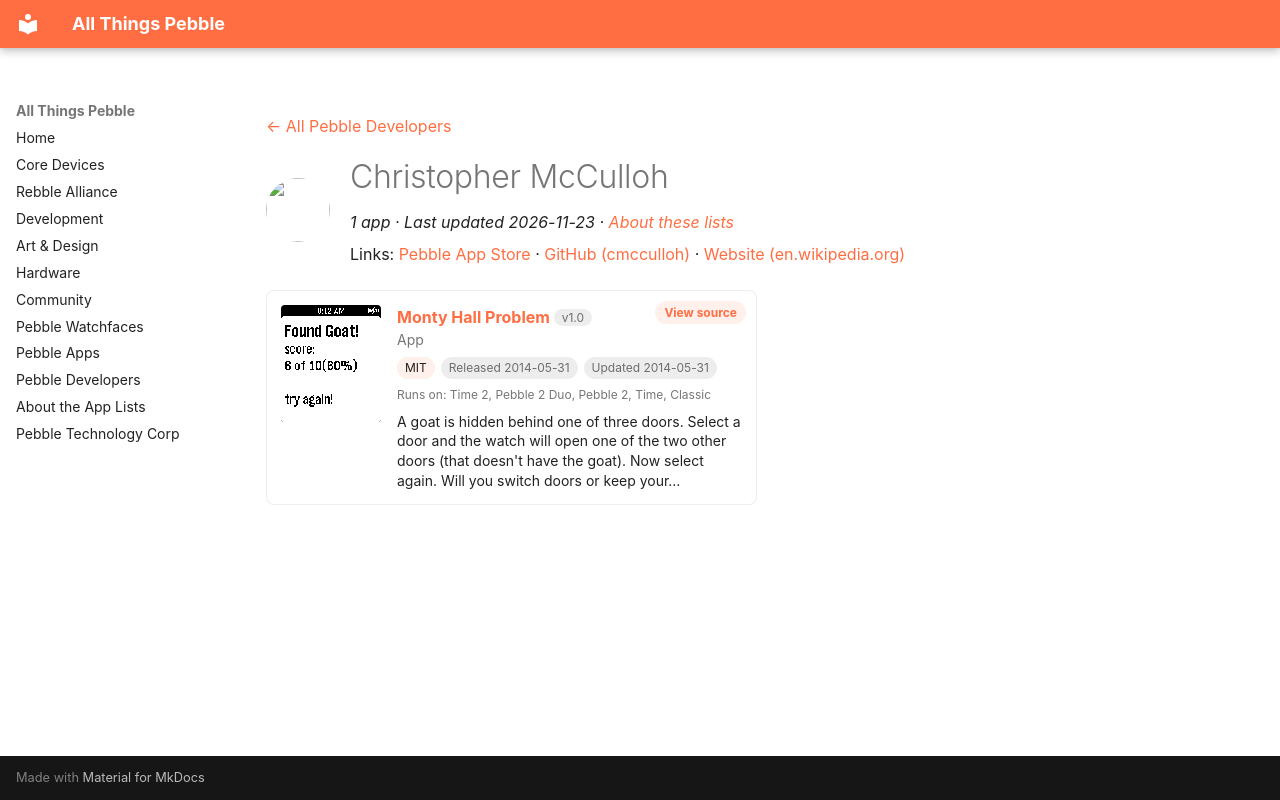

repository: saltedlolly/all-things-pebble · page: developers/christopher-mcculloh.html · generator: mkdocs

---
title: "Christopher McCulloh"
hide:
  - toc
---

<!-- Generated by scripts/update_app_directory.py: do not edit by hand -->
[← All Pebble Developers](../developers.md)

<div class="dev-header" markdown>
<img class="dev-avatar" src="https://github.com/cmcculloh.png?size=128" alt="" width="64" height="64" loading="lazy" onerror="this.remove()">
<div class="dev-intro" markdown>

# Christopher McCulloh

*1 app · Last updated 2026-11-23 · [About these lists](../about-app-lists.md)*

Links: [Pebble App Store](https://apps.repebble.com/apps/dev/christopher-mcculloh_53876b22ce37d4bb16000160) · [GitHub (cmcculloh)](https://github.com/cmcculloh) · [Website (en.wikipedia.org)](http://en.wikipedia.org/wiki/Monty_Hall_problem)

</div>
</div>

<div class="app-grid dev-apps" data-search-exclude>
<div class="app-card" data-type="watchapp" data-title="monty hall problem" data-released="2014-05-31" data-updated="2014-05-31">
<a class="app-shot" href="https://apps.repebble.com/5389ccd2b773456af50000cc" data-search-exclude><img src="../images/apps/5389ccd2b773456af50000cc.png" alt="Monty Hall Problem" loading="lazy"></a>
<div class="app-info">
<h2 class="app-name" id="app-5389ccd2b773456af50000cc"><a href="https://apps.repebble.com/5389ccd2b773456af50000cc">Monty Hall Problem</a> <span class="app-version" title="Latest version" data-search-exclude>v1.0</span></h2>
<a class="app-source" href="https://github.com/cmcculloh/pebble-hall" title="Source code" data-search-exclude>View source</a>
<div class="app-dev">App</div>
<div class="app-tags" data-search-exclude><span class="app-licence" title="Licence">MIT</span> <span title="First published in the app store">Released 2014-05-31</span> <span title="Latest release in the app store">Updated 2014-05-31</span></div>
<div class="app-watches" title="Supported watches" data-search-exclude>Runs on: Time 2, Pebble 2 Duo, Pebble 2, Time, Classic</div>
<p class="app-desc">A goat is hidden behind one of three doors. Select a door and the watch will open one of the two other doors (that doesn&#x27;t have the goat). Now select again. Will you switch doors or keep your…</p>
</div>
</div>
</div>
